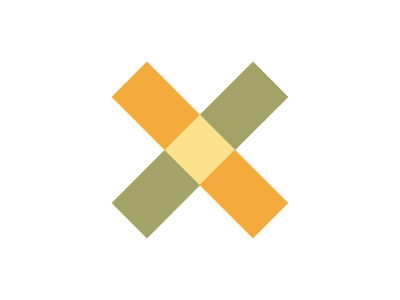

Give the HTML and CSS whose rendering is this image.

<p><p i>
<style>
  p{
    width:50;
    height:200;
    background:#A3A368;
    margin:50 167;
    transform:rotate(45deg)
  }
  [i]{
    background:linear-gradient(
      #F3AC3C 79q,
      #FBE18C 0 132q,
      #F3AC3C 0);
    margin:-250 167;
    transform:rotate(-45deg);
  }
</style>